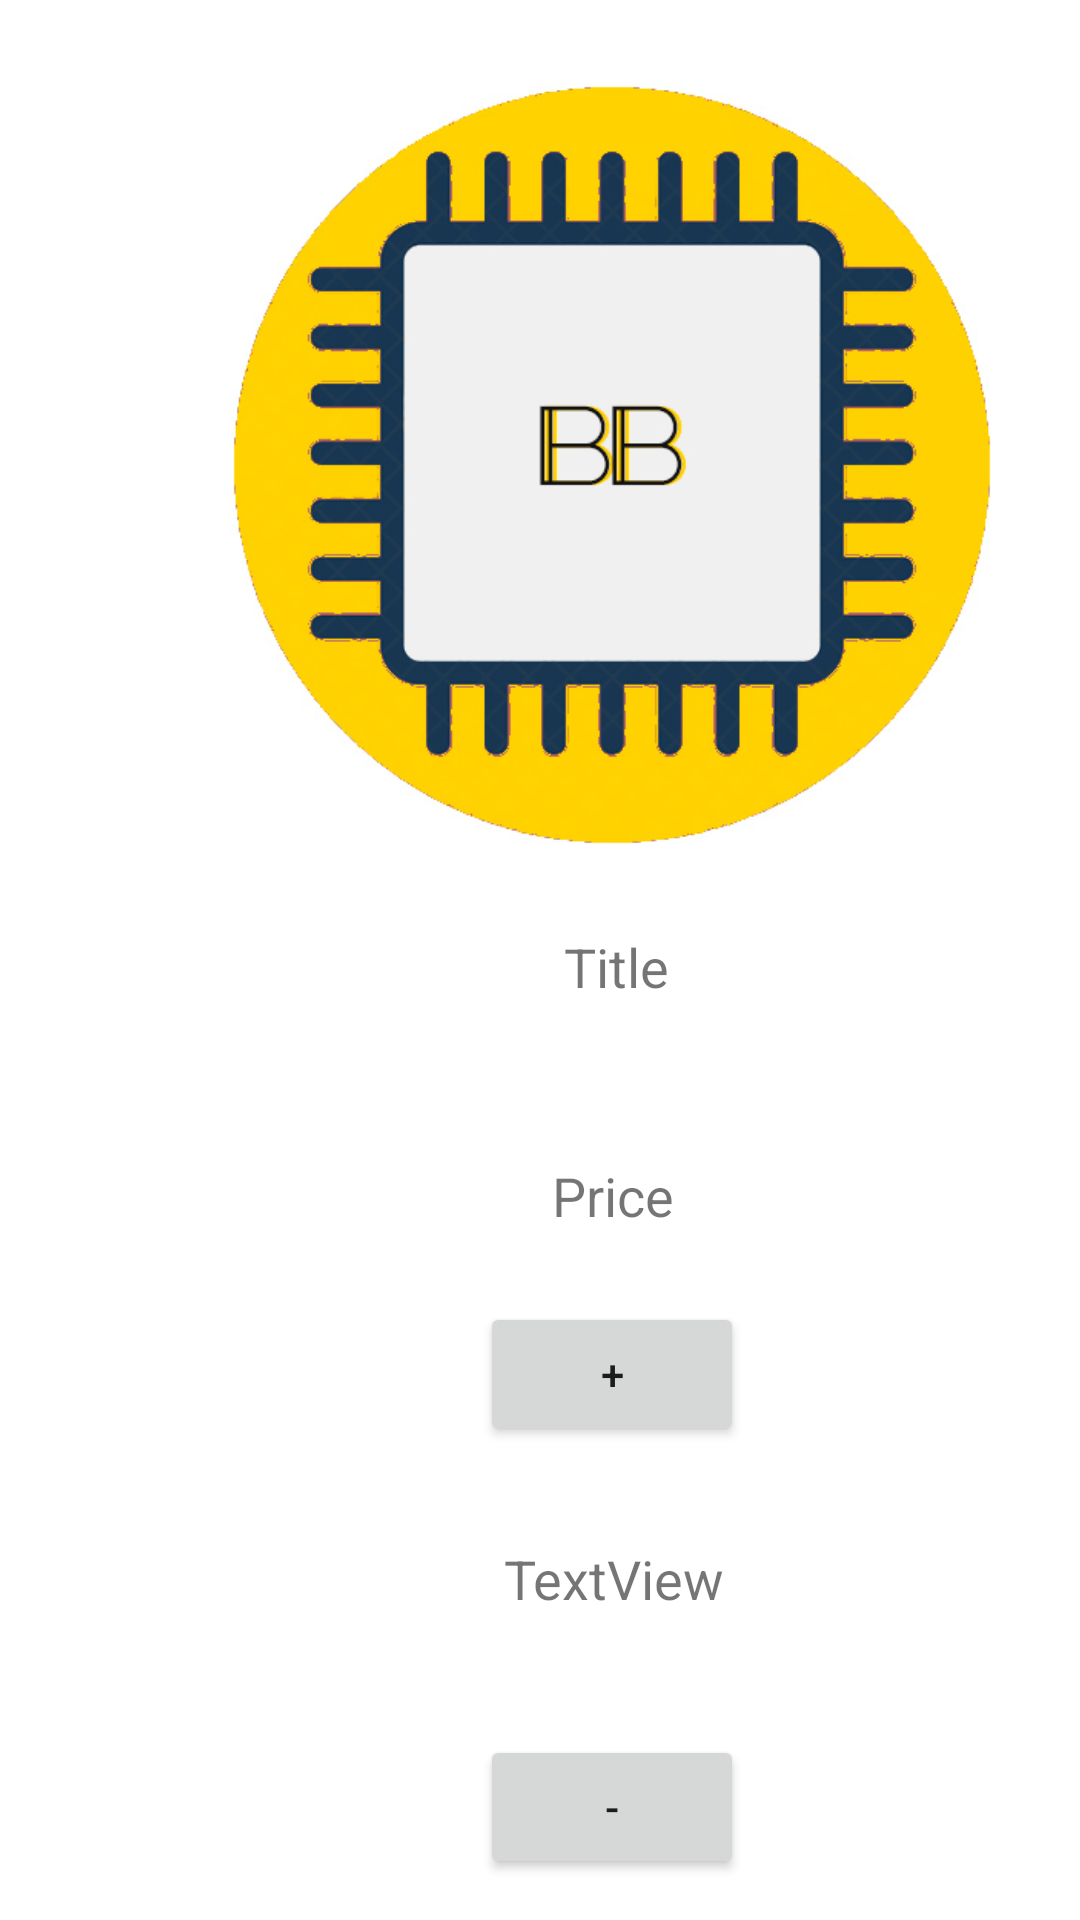

Android layout source for this screen:
<!-- AndroidManifest.xml: application theme Theme.EzyCommerceNew -->
<!-- res/layout/templatecart.xml -->
<?xml version="1.0" encoding="utf-8"?>
<androidx.constraintlayout.widget.ConstraintLayout
    xmlns:android="http://schemas.android.com/apk/res/android"
    xmlns:app="http://schemas.android.com/apk/res-auto"
    xmlns:tools="http://schemas.android.com/tools"
    android:layout_width="match_parent"
    android:layout_height="match_parent">

    <ImageView
        android:id="@+id/imageViewCart"
        android:layout_width="256dp"
        android:layout_height="278dp"
        android:layout_marginStart="76dp"
        android:layout_marginLeft="76dp"
        android:layout_marginTop="16dp"
        app:layout_constraintStart_toStartOf="parent"
        app:layout_constraintTop_toTopOf="parent"
        app:srcCompat="@drawable/benerinbang2" />

    <Button
        android:id="@+id/btn_minus"
        android:layout_width="wrap_content"
        android:layout_height="wrap_content"
        android:layout_marginStart="160dp"
        android:layout_marginLeft="160dp"
        android:layout_marginTop="40dp"
        android:text="-"
        app:layout_constraintStart_toStartOf="parent"
        app:layout_constraintTop_toBottomOf="@+id/tvc_quantity" />

    <TextView
        android:id="@+id/tvc_name"
        android:layout_width="wrap_content"
        android:layout_height="wrap_content"
        android:layout_marginStart="188dp"
        android:layout_marginLeft="188dp"
        android:layout_marginTop="16dp"
        android:text="Title"
        android:textSize="18sp"
        app:layout_constraintStart_toStartOf="parent"
        app:layout_constraintTop_toBottomOf="@+id/imageViewCart" />

    <Button
        android:id="@+id/btn_plus"
        android:layout_width="wrap_content"
        android:layout_height="wrap_content"
        android:layout_marginStart="160dp"
        android:layout_marginLeft="160dp"
        android:layout_marginTop="140dp"
        android:text="+"
        app:layout_constraintStart_toStartOf="parent"
        app:layout_constraintTop_toBottomOf="@+id/imageViewCart" />

    <TextView
        android:id="@+id/tvc_price"
        android:layout_width="wrap_content"
        android:layout_height="wrap_content"
        android:layout_marginStart="184dp"
        android:layout_marginLeft="184dp"
        android:layout_marginTop="52dp"
        android:text="Price"
        android:textSize="18sp"
        app:layout_constraintStart_toStartOf="parent"
        app:layout_constraintTop_toBottomOf="@+id/tvc_name" />

    <TextView
        android:id="@+id/tvc_quantity"
        android:layout_width="wrap_content"
        android:layout_height="wrap_content"
        android:layout_marginStart="168dp"
        android:layout_marginLeft="168dp"
        android:layout_marginTop="32dp"
        android:text="TextView"
        android:textSize="18sp"
        app:layout_constraintStart_toStartOf="parent"
        app:layout_constraintTop_toBottomOf="@+id/btn_plus" />
</androidx.constraintlayout.widget.ConstraintLayout>
<!-- resources referenced by this layout -->
<resources>
  <!-- drawable benerinbang2: jpg bitmap (drawable, 107029 bytes) -->
  <style name="Theme.EzyCommerceNew" parent="Theme.MaterialComponents.DayNight.DarkActionBar">
          
          <item name="colorPrimary">@color/purple_500</item>
          <item name="colorPrimaryVariant">@color/purple_700</item>
          <item name="colorOnPrimary">@color/white</item>
          
          <item name="colorSecondary">@color/teal_200</item>
          <item name="colorSecondaryVariant">@color/teal_700</item>
          <item name="colorOnSecondary">@color/black</item>
          
          <item name="android:statusBarColor" tools:targetApi="l">?attr/colorPrimaryVariant</item>
          
      </style>
  <!-- not gathered from this repository: default colours our renderer supplied (Android Studio template values) -->
  <color name="purple_500">#FF6200EE</color>
  <color name="purple_700">#FF3700B3</color>
  <color name="teal_200">#FF03DAC5</color>
  <color name="teal_700">#FF018786</color>
  <color name="black">#FF000000</color>
  <color name="white">#FFFFFFFF</color>
</resources>
